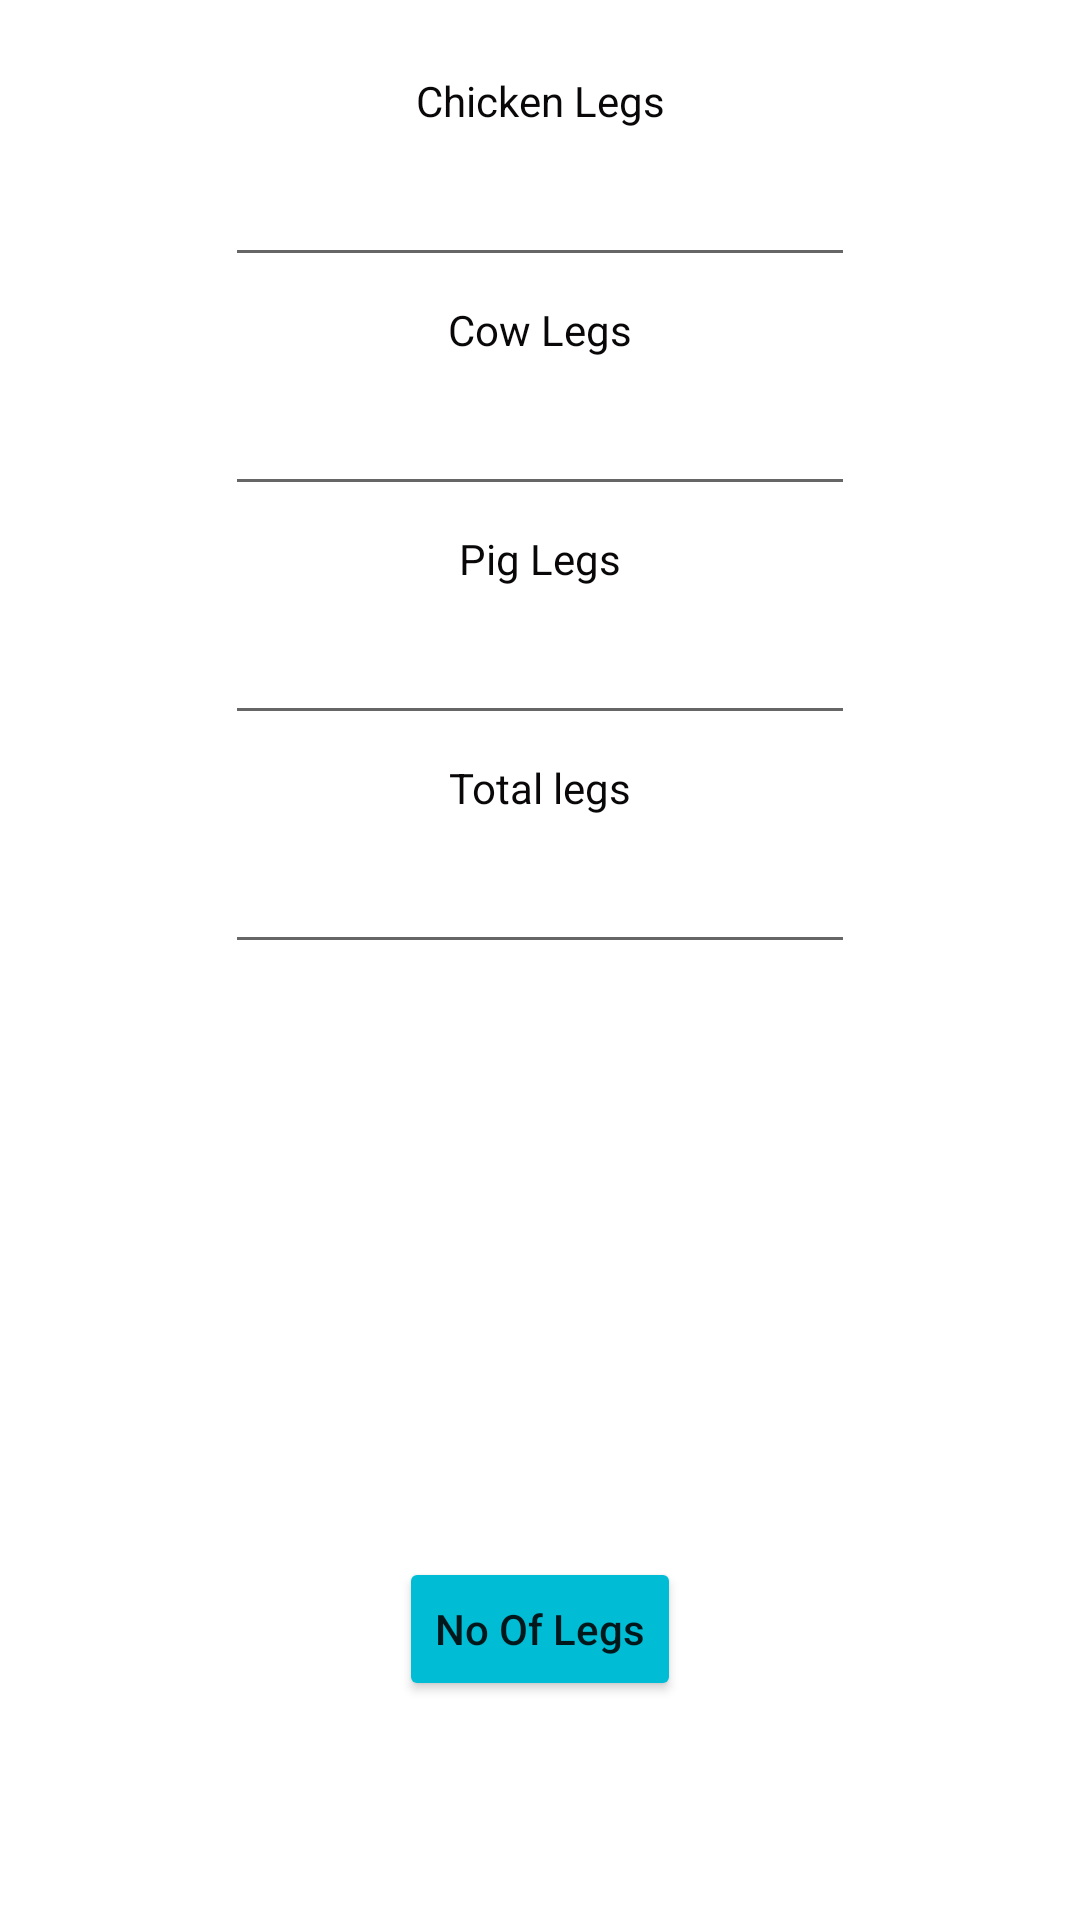

Write the Android layout XML for this screen, with the resource values it uses.
<!-- AndroidManifest.xml: application theme Theme.LogicalQuestions -->
<!-- res/layout/activity_farm.xml -->
<?xml version="1.0" encoding="utf-8"?>
<androidx.constraintlayout.widget.ConstraintLayout xmlns:android="http://schemas.android.com/apk/res/android"
    xmlns:app="http://schemas.android.com/apk/res-auto"
    xmlns:tools="http://schemas.android.com/tools"
    android:layout_width="match_parent"
    android:layout_height="match_parent"
    android:padding="8dp"
    tools:context=".FarmActivity">

    <TextView
        android:id="@+id/textView"
        android:layout_width="wrap_content"
        android:layout_height="wrap_content"
        android:layout_marginTop="16dp"
        android:text="Chicken Legs"
        android:textColor="#090707"
        app:layout_constraintEnd_toEndOf="parent"
        app:layout_constraintStart_toStartOf="parent"
        app:layout_constraintTop_toTopOf="parent" />

    <EditText
        android:id="@+id/chicken_legs"
        android:layout_width="wrap_content"
        android:layout_height="wrap_content"
        android:layout_marginTop="8dp"
        android:ems="10"
        android:inputType="textPersonName"
        app:layout_constraintEnd_toEndOf="parent"
        app:layout_constraintStart_toStartOf="parent"
        app:layout_constraintTop_toBottomOf="@+id/textView" />

    <TextView
        android:id="@+id/textView2"
        android:layout_width="wrap_content"
        android:layout_height="wrap_content"
        android:layout_marginTop="8dp"
        android:text="Cow Legs"
        android:textColor="#090707"
        app:layout_constraintEnd_toEndOf="parent"
        app:layout_constraintStart_toStartOf="parent"
        app:layout_constraintTop_toBottomOf="@+id/chicken_legs" />

    <EditText
        android:id="@+id/cow_legs"
        android:layout_width="wrap_content"
        android:layout_height="wrap_content"
        android:layout_marginTop="8dp"
        android:ems="10"
        android:inputType="textPersonName"
        app:layout_constraintEnd_toEndOf="parent"
        app:layout_constraintStart_toStartOf="parent"
        app:layout_constraintTop_toBottomOf="@+id/textView2" />

    <TextView
        android:id="@+id/textView3"
        android:layout_width="wrap_content"
        android:layout_height="wrap_content"
        android:layout_marginTop="8dp"
        android:text="Pig Legs"
        android:textColor="#090707"
        app:layout_constraintEnd_toEndOf="parent"
        app:layout_constraintStart_toStartOf="parent"
        app:layout_constraintTop_toBottomOf="@+id/cow_legs" />

    <EditText
        android:id="@+id/pig_legs"
        android:layout_width="wrap_content"
        android:layout_height="wrap_content"
        android:layout_marginTop="8dp"
        android:ems="10"
        android:inputType="textPersonName"
        app:layout_constraintEnd_toEndOf="parent"
        app:layout_constraintStart_toStartOf="parent"
        app:layout_constraintTop_toBottomOf="@+id/textView3" />

    <androidx.constraintlayout.widget.Guideline
        android:id="@+id/guideline"
        android:layout_width="wrap_content"
        android:layout_height="wrap_content"
        android:orientation="horizontal"
        app:layout_constraintGuide_begin="511dp" />

    <Button
        android:id="@+id/noof_legs_btn"
        android:layout_width="wrap_content"
        android:layout_height="wrap_content"
        android:backgroundTint="#00BCD4"
        android:text="No Of Legs"
        android:textAllCaps="false"
        app:layout_constraintEnd_toEndOf="parent"
        app:layout_constraintStart_toStartOf="parent"
        app:layout_constraintTop_toTopOf="@+id/guideline" />

    <TextView
        android:id="@+id/textView4"
        android:layout_width="wrap_content"
        android:layout_height="wrap_content"
        android:layout_marginTop="8dp"
        android:text="Total legs"
        android:textColor="#090707"
        app:layout_constraintEnd_toEndOf="parent"
        app:layout_constraintStart_toStartOf="parent"
        app:layout_constraintTop_toBottomOf="@+id/pig_legs" />

    <EditText
        android:id="@+id/total_legs"
        android:layout_width="wrap_content"
        android:layout_height="wrap_content"
        android:layout_marginTop="8dp"
        android:ems="10"
        android:inputType="textPersonName"
        app:layout_constraintEnd_toEndOf="@+id/pig_legs"
        app:layout_constraintHorizontal_bias="0.534"
        app:layout_constraintStart_toStartOf="@+id/pig_legs"
        app:layout_constraintTop_toBottomOf="@+id/textView4" />
</androidx.constraintlayout.widget.ConstraintLayout>
<!-- resources referenced by this layout -->
<resources>
  <style name="Theme.LogicalQuestions" parent="Theme.MaterialComponents.DayNight.DarkActionBar">
          
          <item name="colorPrimary">@color/purple_500</item>
          <item name="colorPrimaryVariant">@color/purple_700</item>
          <item name="colorOnPrimary">@color/white</item>
          
          <item name="colorSecondary">@color/teal_200</item>
          <item name="colorSecondaryVariant">@color/teal_700</item>
          <item name="colorOnSecondary">@color/black</item>
          
          <item name="android:statusBarColor">?attr/colorPrimaryVariant</item>
          
      </style>
  <!-- not gathered from this repository: default colours our renderer supplied (Android Studio template values) -->
  <color name="purple_500">#FF6200EE</color>
  <color name="purple_700">#FF3700B3</color>
  <color name="teal_200">#FF03DAC5</color>
  <color name="teal_700">#FF018786</color>
  <color name="black">#FF000000</color>
  <color name="white">#FFFFFFFF</color>
</resources>
